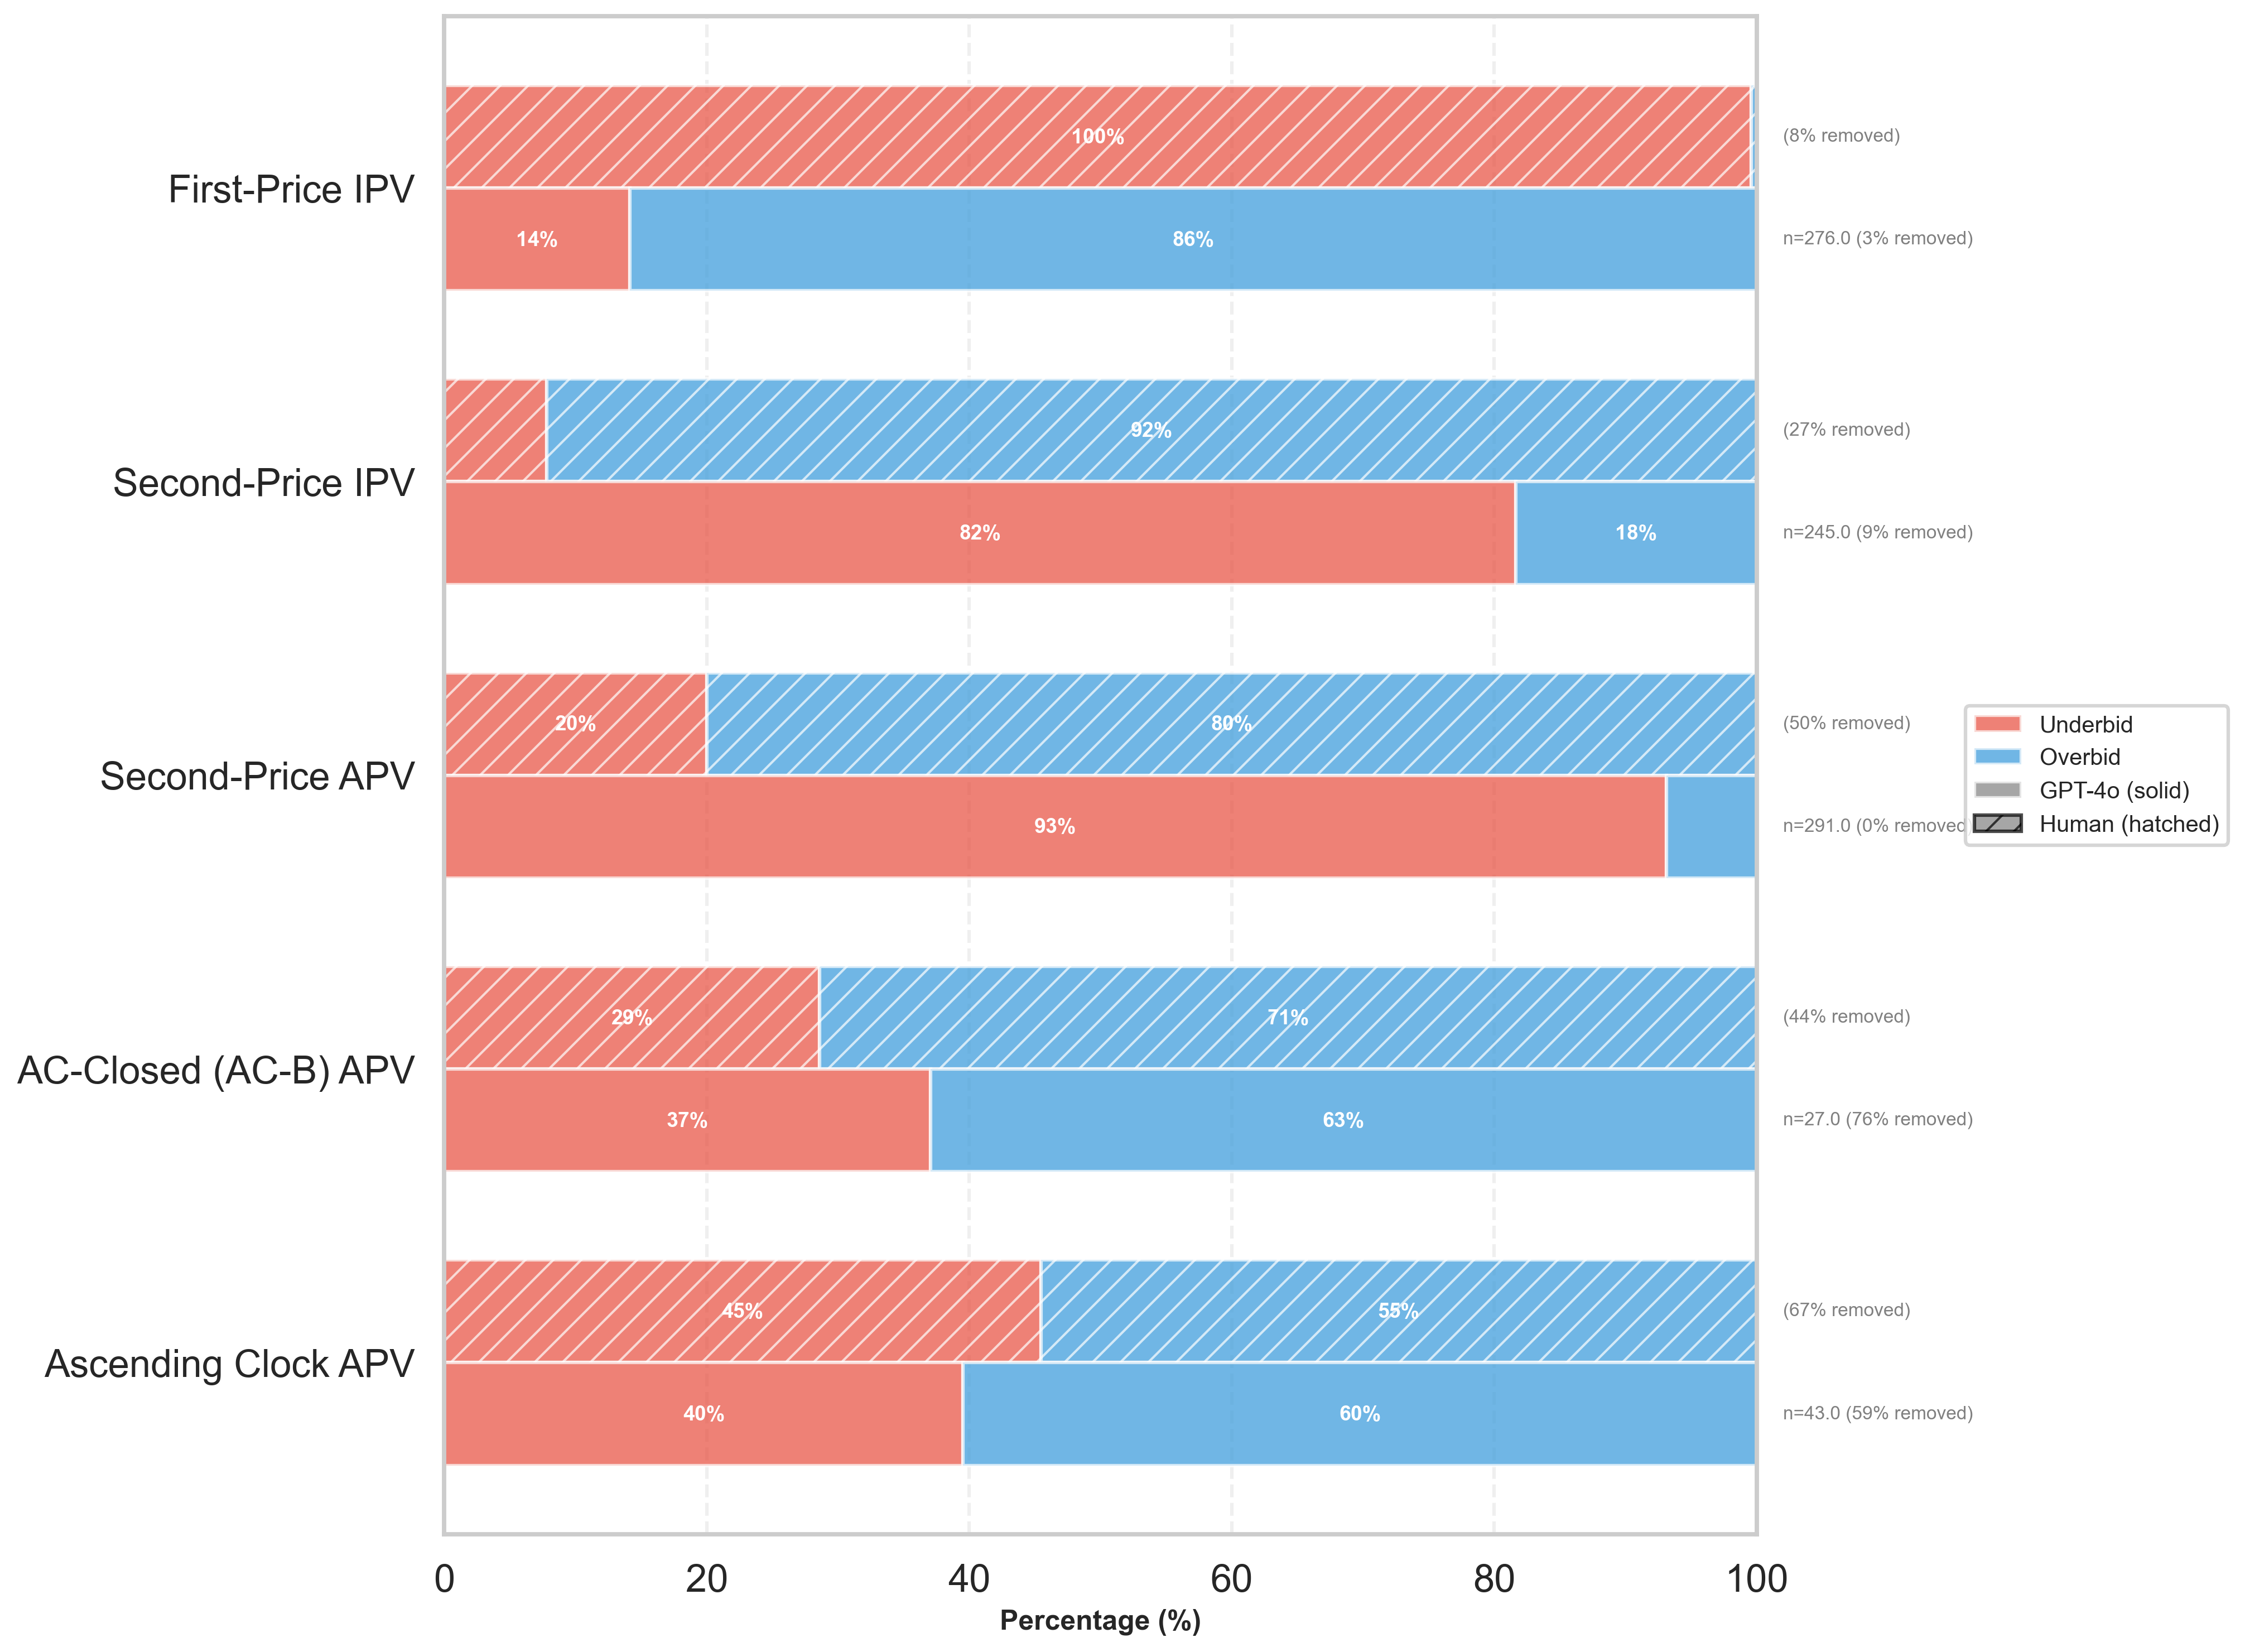

The file beside this chart, header and first rows:
Auction, Source, Underbid, Overbid, pct_removed, N, N_total, N_removed
First-Price IPV, Human, 99.57, 0.4324, 7.5, , , 
Second-Price IPV, Human, 7.819, 92.18, 27.0, , , 
, Human, 4.468, 95.53, 6.1, , , 
AC-Closed (AC-B) APV, Human, 28.57, 71.43, 44.0, , , 
Second-Price APV, Human, 20.0, 80.0, 50.0, , , 
Ascending Clock APV, Human, 45.45, 54.55, 67.0, , , 
, Human, , , , , , 
, Human, , , , , , 
First-Price IPV, LLM, 14.13, 85.87, 3.158, 276.0, 285.0, 9.0
Second-Price IPV, LLM, 81.63, 18.37, 9.259, 245.0, 270.0, 25.0
Second-Price APV, LLM, 93.13, 6.873, 0.0, 291.0, 291.0, 0.0
Ascending Clock APV, LLM, 39.53, 60.47, 59.43, 43.0, 106.0, 63.0
AC-Closed (AC-B) APV, LLM, 37.04, 62.96, 76.32, 27.0, 114.0, 87.0
